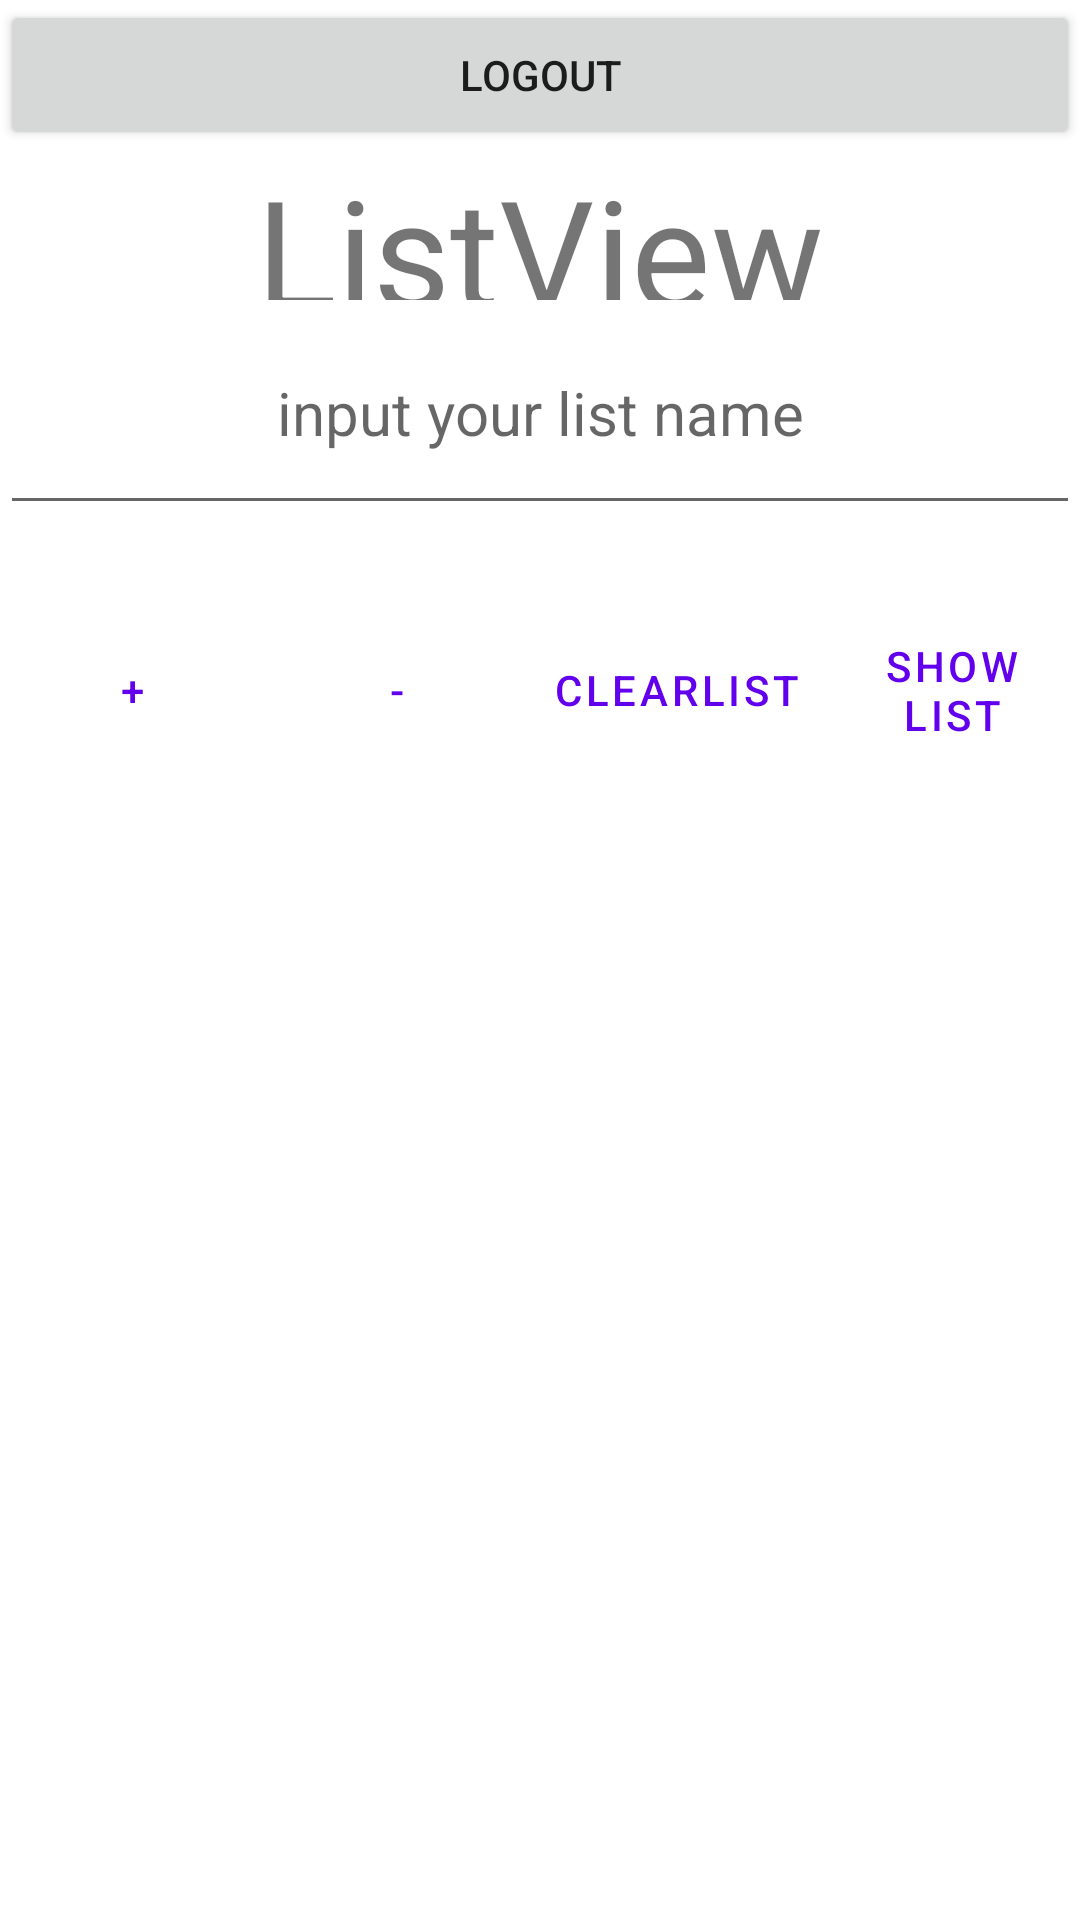

Write the Android layout XML for this screen, with the resource values it uses.
<!-- AndroidManifest.xml: application theme Theme.TodoSharable -->
<!-- res/layout/activity_main.xml -->
<?xml version="1.0" encoding="utf-8"?>
<RelativeLayout xmlns:android="http://schemas.android.com/apk/res/android"
    xmlns:tools="http://schemas.android.com/tools"
    android:layout_width="match_parent"
    android:layout_height="match_parent"
    tools:context=".MainActivity"
    android:orientation="vertical">

    <Button
        android:id="@+id/btnLogOut"
        android:layout_width="match_parent"
        android:layout_height="50dp"
        android:text="@string/logout" />
    <TextView
        android:id="@+id/tvLists"
        android:layout_width="match_parent"
        android:layout_height="50dp"
        android:gravity="center"
        android:text="@string/listview"
        android:textSize="50sp"
        android:layout_below="@+id/btnLogOut"/>

    <EditText
        android:id="@+id/etNewListName"
        android:layout_width="match_parent"
        android:layout_height="75dp"
        android:layout_below="@+id/tvLists"
        android:padding="20dp"
        android:autofillHints=""
        android:gravity="center"
        android:inputType="text"
        android:hint="@string/input_your_list_name"
        android:textSize="20sp"
        tools:ignore="LabelFor" />

    <LinearLayout
        android:id="@+id/llButtons"
        android:layout_width="match_parent"
        android:layout_height="110dp"
        android:layout_below="@+id/etNewListName"
        android:gravity="center"
        android:orientation="horizontal">

        <Button
            android:id="@+id/btnAddList"
            style="?android:attr/buttonBarButtonStyle"
            android:layout_width="wrap_content"
            android:layout_height="110dp"
            android:text="@string/addList" />

        <Button
            android:id="@+id/btnDeleteList"
            style="?android:attr/buttonBarButtonStyle"
            android:layout_width="wrap_content"
            android:layout_height="110dp"
            android:text="@string/deleteList" />

        <Button
            android:id="@+id/btnClearList"
            style="?android:attr/buttonBarButtonStyle"
            android:layout_width="wrap_content"
            android:layout_height="110dp"
            android:text="@string/clearList" />

        <Button
            android:id="@+id/btnShowList"
            style="?android:attr/buttonBarButtonStyle"
            android:layout_width="wrap_content"
            android:layout_height="110dp"
            android:text="@string/show_list" />
    </LinearLayout>

    <ListView
        android:id="@+id/lvLists"
        android:layout_width="match_parent"
        android:layout_height="wrap_content"
        android:layout_below="@+id/llButtons" />
</RelativeLayout>
<!-- resources referenced by this layout -->
<resources>
  <string name="addList">+</string>
  <string name="clearList">ClearList</string>
  <string name="deleteList">-</string>
  <string name="input_your_list_name">input your list name</string>
  <string name="listview">ListView</string>
  <string name="logout">LogOut</string>
  <string name="show_list">Show list</string>
  <style name="Theme.TodoSharable" parent="Theme.MaterialComponents.DayNight.DarkActionBar">
          
          <item name="colorPrimary">@color/purple_500</item>
          <item name="colorPrimaryVariant">@color/purple_700</item>
          <item name="colorOnPrimary">@color/white</item>
          
          <item name="colorSecondary">@color/teal_200</item>
          <item name="colorSecondaryVariant">@color/teal_700</item>
          <item name="colorOnSecondary">@color/black</item>
          
          <item name="android:statusBarColor">?attr/colorPrimaryVariant</item>
          
      </style>
  <!-- not gathered from this repository: default colours our renderer supplied (Android Studio template values) -->
  <color name="purple_500">#FF6200EE</color>
  <color name="purple_700">#FF3700B3</color>
  <color name="teal_200">#FF03DAC5</color>
  <color name="teal_700">#FF018786</color>
  <color name="black">#FF000000</color>
  <color name="white">#FFFFFFFF</color>
</resources>
